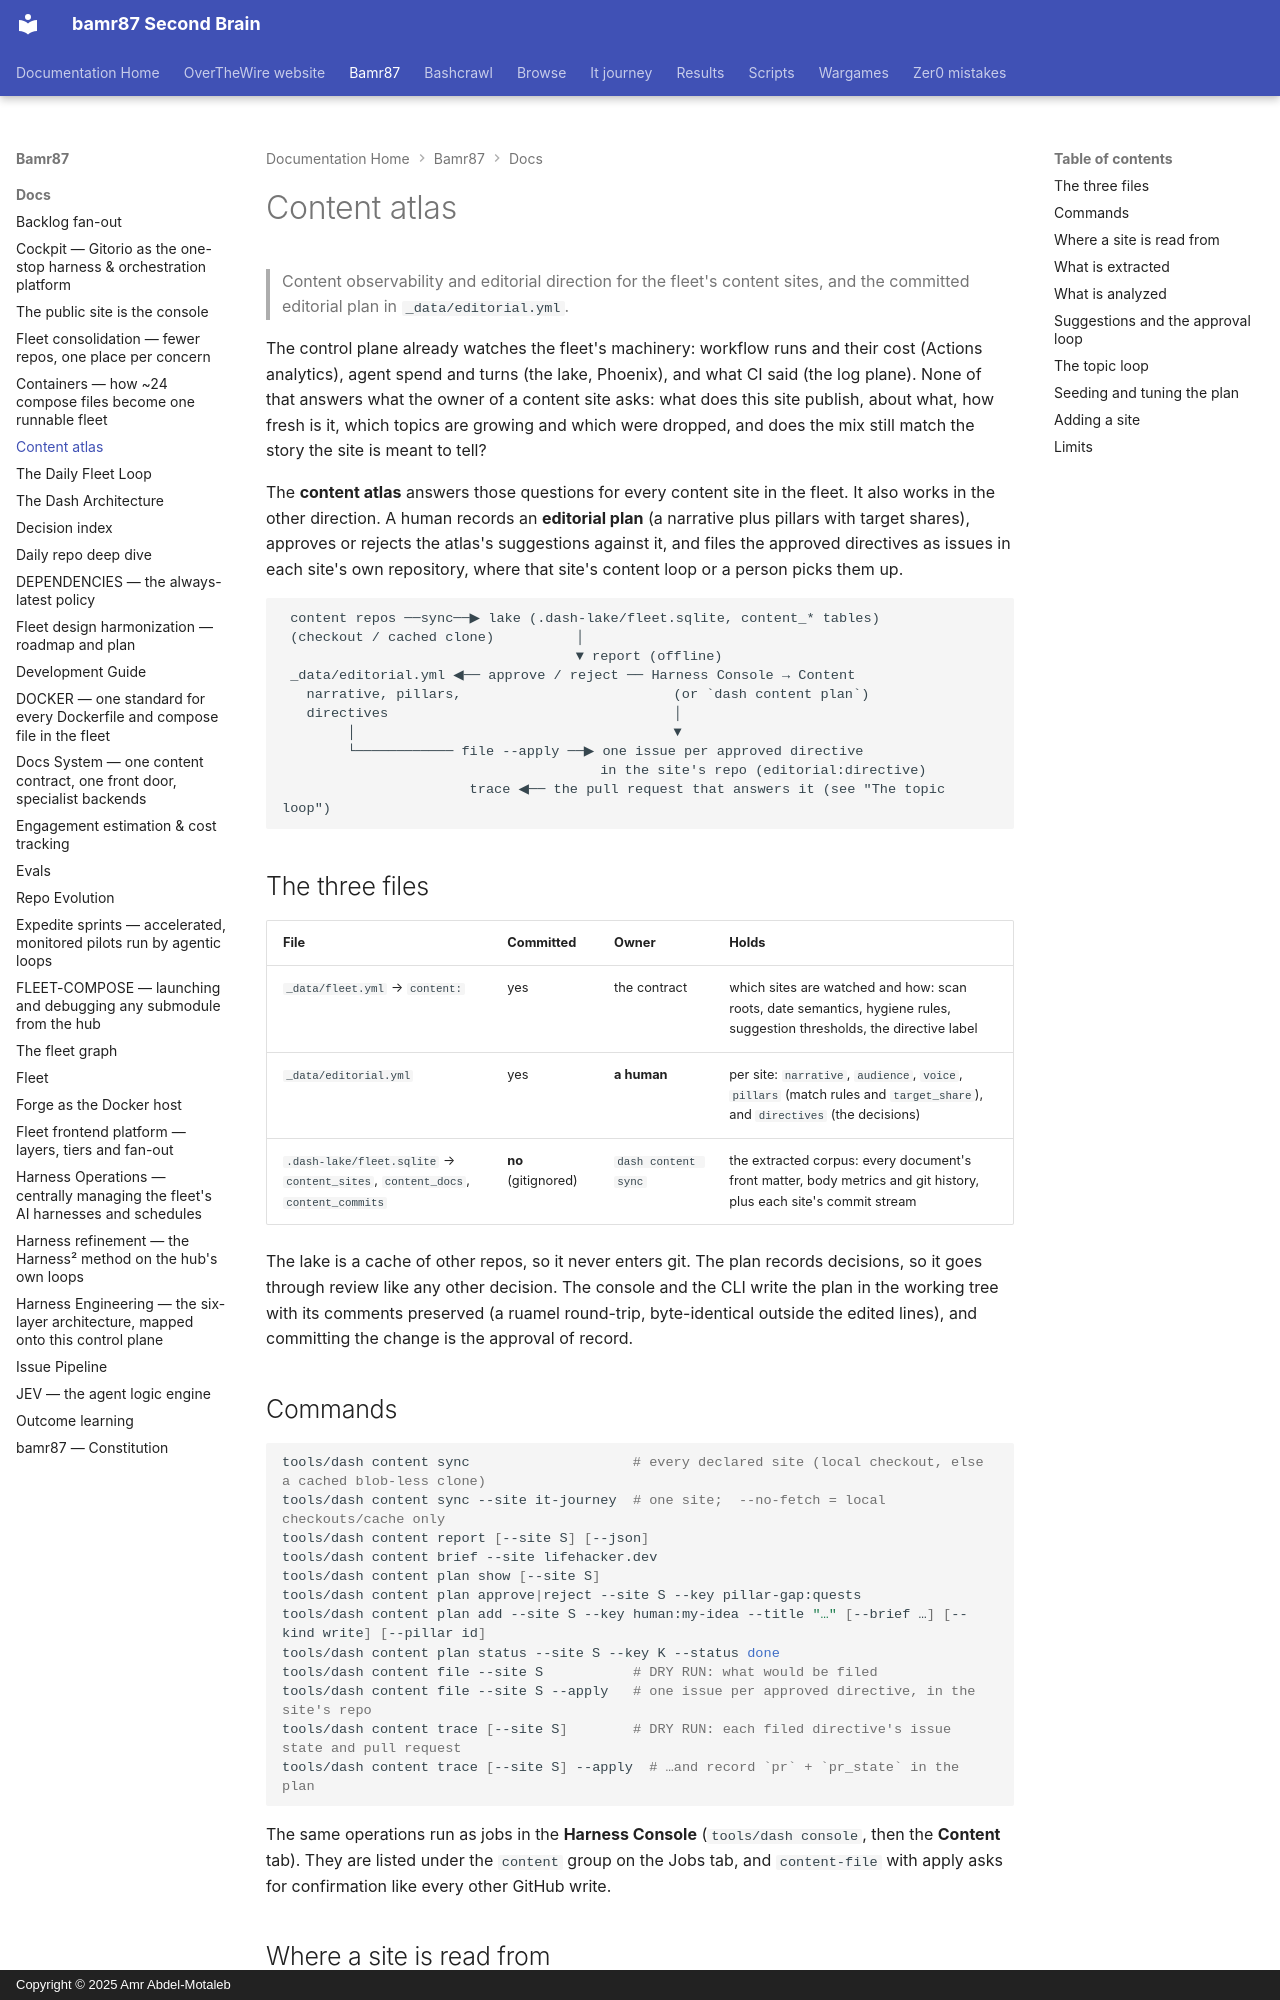

repository: bamr87/README · page: bamr87/docs/CONTENT-ATLAS/index.html · generator: mkdocs · copyright: Copyright © 2025 Amr Abdel-Motaleb

---
source_file: docs/CONTENT-ATLAS.md
source_repo: bamr87/bamr87
source_url: https://github.com/bamr87/bamr87/blob/main/docs/CONTENT-ATLAS.md
title: Content atlas
---
# Content atlas

> Content observability and editorial direction for the fleet's content sites, and the committed editorial plan in `_data/editorial.yml`.

The control plane already watches the fleet's machinery: workflow runs and their cost (Actions analytics), agent spend and turns (the lake, Phoenix), and what CI said (the log plane). None of that answers what the owner of a content site asks: what does this site publish, about what, how fresh is it, which topics are growing and which were dropped, and does the mix still match the story the site is meant to tell?

The **content atlas** answers those questions for every content site in the fleet. It also works in the other direction. A human records an **editorial plan** (a narrative plus pillars with target shares), approves or rejects the atlas's suggestions against it, and files the approved directives as issues in each site's own repository, where that site's content loop or a person picks them up.

```text
 content repos ──sync──▶ lake (.dash-lake/fleet.sqlite, content_* tables)
 (checkout / cached clone)          │
                                    ▼ report (offline)
 _data/editorial.yml ◀── approve / reject ── Harness Console → Content
   narrative, pillars,                          (or `dash content plan`)
   directives                                   │
        │                                       ▼
        └──────────── file --apply ──▶ one issue per approved directive
                                       in the site's repo (editorial:directive)
                       trace ◀── the pull request that answers it (see "The topic loop")
```

## The three files

| File | Committed | Owner | Holds |
| --- | --- | --- | --- |
| `_data/fleet.yml` → `content:` | yes | the contract | which sites are watched and how: scan roots, date semantics, hygiene rules, suggestion thresholds, the directive label |
| `_data/editorial.yml` | yes | **a human** | per site: `narrative`, `audience`, `voice`, `pillars` (match rules and `target_share`), and `directives` (the decisions) |
| `.dash-lake/fleet.sqlite` → `content_sites`, `content_docs`, `content_commits` | **no** (gitignored) | `dash content sync` | the extracted corpus: every document's front matter, body metrics and git history, plus each site's commit stream |

The lake is a cache of other repos, so it never enters git. The plan records decisions, so it goes through review like any other decision. The console and the CLI write the plan in the working tree with its comments preserved (a ruamel round-trip, byte-identical outside the edited lines), and committing the change is the approval of record.

## Commands

```bash
tools/dash content sync                    # every declared site (local checkout, else a cached blob-less clone)
tools/dash content sync --site it-journey  # one site;  --no-fetch = local checkouts/cache only
tools/dash content report [--site S] [--json]
tools/dash content brief --site lifehacker.dev
tools/dash content plan show [--site S]
tools/dash content plan approve|reject --site S --key pillar-gap:quests
tools/dash content plan add --site S --key human:my-idea --title "…" [--brief …] [--kind write] [--pillar id]
tools/dash content plan status --site S --key K --status done
tools/dash content file --site S           # DRY RUN: what would be filed
tools/dash content file --site S --apply   # one issue per approved directive, in the site's repo
tools/dash content trace [--site S]        # DRY RUN: each filed directive's issue state and pull request
tools/dash content trace [--site S] --apply  # …and record `pr` + `pr_state` in the plan
```

The same operations run as jobs in the **Harness Console** (`tools/dash console`, then the **Content** tab). They are listed under the `content` group on the Jobs tab, and `content-file` with apply asks for confirmation like every other GitHub write.
